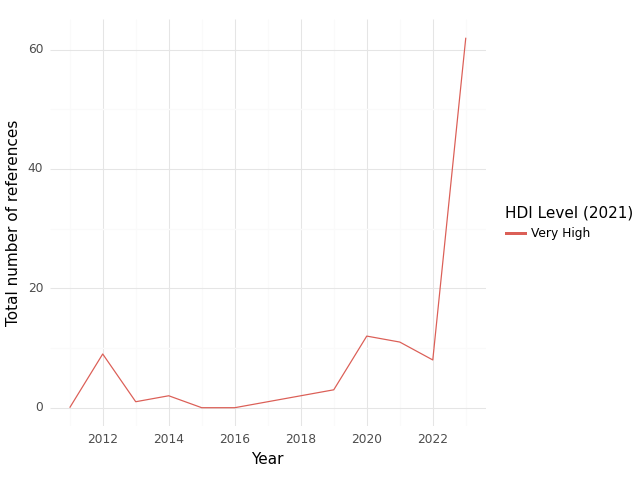

The table this chart was drawn from, first rows:
, HDI Level (2021), Year, intersection, climate, health, sum
0, Very High, 2011, 0.0, 28.0, 68.0, 96.0
1, Very High, 2012, 9.0, 74.0, 138.0, 221.0
2, Very High, 2013, 1.0, 30.0, 155.0, 186.0
3, Very High, 2014, 2.0, 37.0, 113.0, 152.0
4, Very High, 2015, 0.0, 20.0, 82.0, 102.0
5, Very High, 2016, 0.0, 15.0, 30.0, 45.0
6, Very High, 2017, 1.0, 42.0, 78.0, 121.0
7, Very High, 2018, 2.0, 50.0, 270.0, 322.0
8, Very High, 2019, 3.0, 41.0, 167.0, 211.0
9, Very High, 2020, 12.0, 104.0, 156.0, 272.0
10, Very High, 2021, 11.0, 100.0, 425.0, 536.0
11, Very High, 2022, 8.0, 67.0, 567.0, 642.0
12, Very High, 2023, 62.0, 881.0, 1223, 2166
